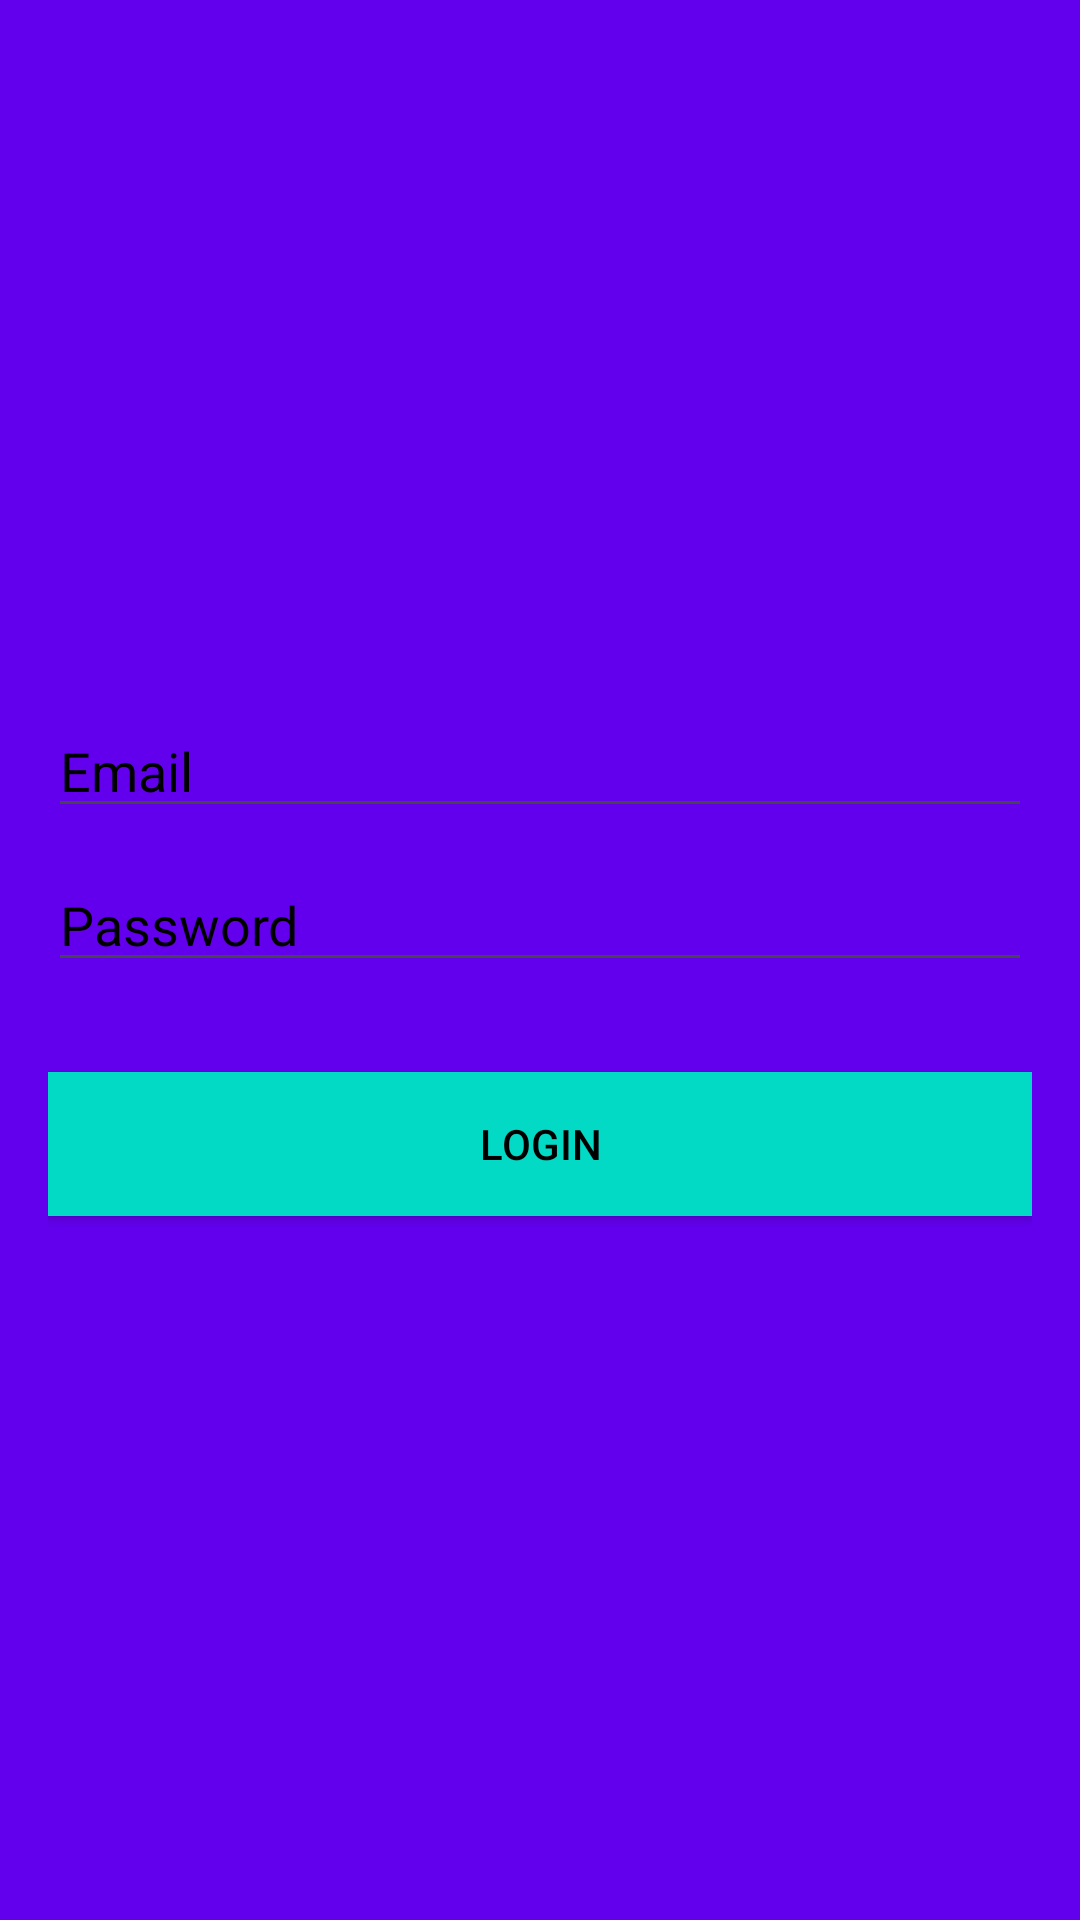

Layout XML and referenced resources for this Android screen:
<!-- AndroidManifest.xml: application theme Theme.AppointmentReminderApp -->
<!-- res/layout/activity_login.xml -->
<?xml version="1.0" encoding="utf-8"?>
<androidx.constraintlayout.widget.ConstraintLayout
    xmlns:android="http://schemas.android.com/apk/res/android"
    xmlns:app="http://schemas.android.com/apk/res-auto"
    xmlns:tools="http://schemas.android.com/tools"
    android:layout_width="match_parent"
    android:layout_height="match_parent"
    tools:context="academy.learnprogramming.login">

    <LinearLayout
        android:layout_width="0dp"
        android:layout_height="0dp"
        android:background="@color/colorPrimary"
        android:gravity="center"
        android:orientation="vertical"
        android:padding="16dp"
        android:id="@+id/linearLayout4"
        app:layout_constraintEnd_toEndOf="parent"
        app:layout_constraintTop_toTopOf="parent"
        app:layout_constraintStart_toStartOf="parent"
        app:layout_constraintBottom_toBottomOf="parent">


        <EditText
            android:id="@+id/email"
            android:layout_width="match_parent"
            android:layout_height="wrap_content"
            android:layout_marginBottom="10dp"
            android:hint="@string/email"
            android:inputType="textEmailAddress"
            android:textColor="@android:color/black"
            android:textColorHint="@android:color/black" />

        <EditText
            android:id="@+id/password"
            android:layout_width="fill_parent"
            android:layout_height="wrap_content"
            android:layout_marginBottom="10dp"
            android:hint="@string/password"
            android:inputType="textPassword"
            android:textColor="@android:color/black"
            android:textColorHint="@android:color/black" />

        

        <Button
            android:id="@+id/btn_login"
            android:layout_width="fill_parent"
            android:layout_height="wrap_content"
            android:layout_marginTop="20dip"
            android:background="@color/colorAccent"
            android:onClick="loginButtonClicked"
            android:text="@string/btn_login"
            android:textColor="@android:color/black" />

    </LinearLayout>

    <ProgressBar
        android:id="@+id/progressBar"
        android:layout_width="30dp"
        android:layout_height="30dp"
        android:layout_gravity="center|bottom"
        android:layout_marginBottom="20dp"
        android:visibility="gone"
        app:layout_constraintTop_toTopOf="parent"
        app:layout_constraintStart_toStartOf="parent"
        app:layout_constraintEnd_toStartOf="parent"
        app:layout_constraintBottom_toTopOf="parent" />

</androidx.constraintlayout.widget.ConstraintLayout>
<!-- resources referenced by this layout -->
<resources>
  <string name="btn_login">LOGIN</string>
  <string name="email">Email</string>
  <string name="password">Password</string>
  <style name="Theme.AppointmentReminderApp" parent="Base.Theme.AppointmentReminderApp" />
  <style name="Base.Theme.AppointmentReminderApp" parent="Theme.Material3.DayNight.NoActionBar">
          
          
      </style>
  <!-- not gathered from this repository: default colours our renderer supplied (Android Studio template values) -->
  <color name="colorPrimary">#FF6200EE</color>
  <color name="colorAccent">#FF03DAC5</color>
</resources>
